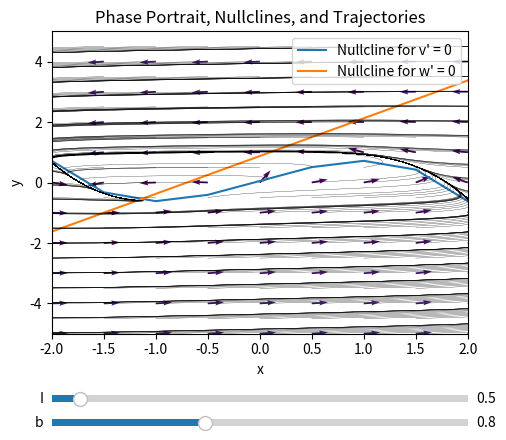

This chart was generated by the following Python code:
import numpy as np
import matplotlib.pyplot as plt
from matplotlib.widgets import Slider

# Parameters
a = 0.7
tau = 12.5
R = 2.5
R = 0.1

# Initial conditions
x0 = 1
y0 = 1

I = 0.5
b = 0.8

# Time step and number of steps
h = 0.001
num_steps = 1000


# Function to build plotting grids
def build_plotting_grids(f, g, x_values, y_values):
    x_grid, y_grid = np.meshgrid(x_values, y_values)
    x_prime = f(x_grid, y_grid)
    y_prime = g(x_grid, y_grid)
    m = np.sqrt(x_prime**2 + y_prime**2)
    return x_grid, y_grid, x_prime/m, y_prime/m, m

# Runge-Kutta scheme for numerical integration
def rk_scheme(f, g, x0, y0, h, num_steps):
    x_values = [x0]
    y_values = [y0]

    for _ in range(num_steps):
        k1x = h * f(x_values[-1], y_values[-1])
        k1y = h * g(x_values[-1], y_values[-1])

        k2x = h * f(x_values[-1] + 0.5 * k1x, y_values[-1] + 0.5 * k1y)
        k2y = h * g(x_values[-1] + 0.5 * k1x, y_values[-1] + 0.5 * k1y)

        k3x = h * f(x_values[-1] + 0.5 * k2x, y_values[-1] + 0.5 * k2y)
        k3y = h * g(x_values[-1] + 0.5 * k2x, y_values[-1] + 0.5 * k2y)

        k4x = h * f(x_values[-1] + k3x, y_values[-1] + k3y)
        k4y = h * g(x_values[-1] + k3x, y_values[-1] + k3y)

        x_new = x_values[-1] + (1 / 6) * (k1x + 2 * k2x + 2 * k3x + k4x)
        y_new = y_values[-1] + (1 / 6) * (k1y + 2 * k2y + 2 * k3y + k4y)

        x_values.append(x_new)
        y_values.append(y_new)

    return np.array(x_values), np.array(y_values)

# Function to plot trajectories
def plot_trajectories(ax, f, g, x_values, y_values, h, num_steps, color='black'):
    for x_0 in np.arange(-5, 5, 0.5):
        for y_0 in np.arange(-5, 5, 0.5):
            x, y = rk_scheme(f, g, x_0, y_0, h, num_steps)
            ax.plot(x, y, color=color, linewidth=0.2)

# Function to update plot with sliders
def update(val):
    I = slider_I.val
    b = slider_b.val

    f = lambda x, y: x - (x**3)/3 - y + R*I
    g = lambda x, y: (x + a - b*y)/tau

    # Clear current plot
    ax.cla()

    # Plotting grids, nullclines, and trajectories
    x_values = np.arange(-5, 5, 0.5)
    y_values = np.arange(-5, 5, 1)
    x_grid, y_grid, x_prime, y_prime, m = build_plotting_grids(f, g, x_values, y_values)

    ax.quiver(x_grid, y_grid, x_prime, y_prime, m)
    ax.plot(x_values, [x - (x**3)/3 + R*I for x in x_values], label='Nullcline for v\' = 0')
    ax.plot(y_values, [(y+a)/b for y in y_values], label='Nullcline for w\' = 0')
    plot_trajectories(ax, f, g, x_values, y_values, 0.1, 1000)
    ax.set_xlim([-2, 2])
    ax.set_ylim([-5, 5])

    # Set labels and title
    ax.set_xlabel('x')
    ax.set_ylabel('y')
    ax.set_title(f'Phase Portrait, Nullclines, and Trajectories')

    # Add legend
    ax.legend()

    # Show the plot
    plt.draw()

# Create sliders
fig, ax = plt.subplots()
plt.subplots_adjust(left=0.25, bottom=0.25)
ax_I = plt.axes([0.25, 0.1, 0.65, 0.03])
ax_b = plt.axes([0.25, 0.05, 0.65, 0.03])
slider_I = Slider(ax=ax_I, label='I', valmin=0.1, valmax=6, valinit=I)
slider_b = Slider(ax=ax_b, label='b', valmin=0.1, valmax=2.0, valinit=b)

slider_I.on_changed(update)
slider_b.on_changed(update)

# Initial plot
update(None)

# Show the plot
plt.show()
